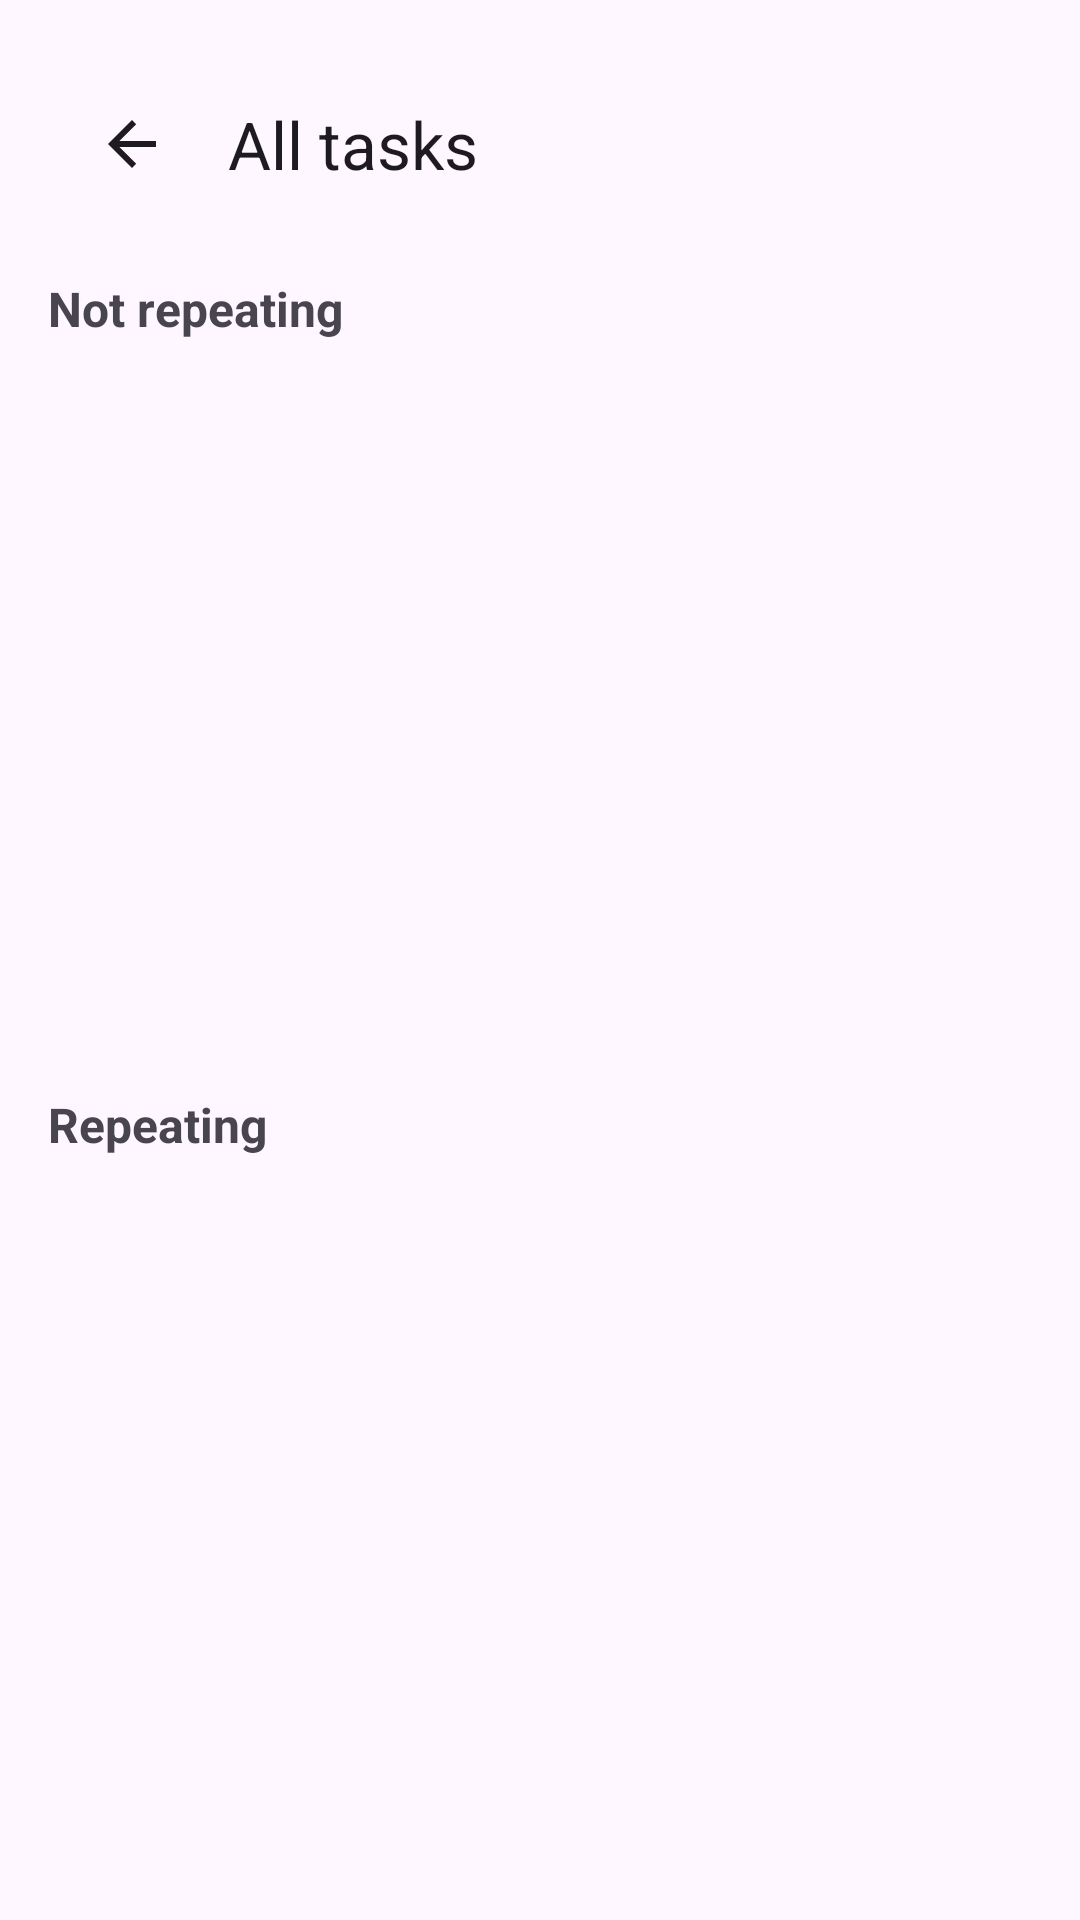

Android layout source for this screen:
<!-- AndroidManifest.xml: application theme Theme.HabibiTar -->
<!-- res/layout/all_tasks.xml -->
<LinearLayout xmlns:android="http://schemas.android.com/apk/res/android"
    xmlns:app="http://schemas.android.com/apk/res-auto"
    android:orientation="vertical"
    android:padding="16dp"
    android:layout_width="match_parent"
    android:layout_height="match_parent">


    <com.google.android.material.appbar.MaterialToolbar
        android:id="@+id/toolbar"
        android:layout_width="match_parent"
        android:layout_height="?attr/actionBarSize"
        app:title="All tasks"
        app:navigationIcon="?attr/homeAsUpIndicator"
        />

    <LinearLayout
        android:layout_width="match_parent"
        android:layout_height="0dp"
        android:layout_weight="1"
        android:orientation="vertical"
        android:paddingTop="12dp">

        <TextView
            android:id="@+id/tvNotRepeatingTitle"
            android:layout_width="match_parent"
            android:layout_height="wrap_content"
            android:text="Not repeating"
            android:textStyle="bold"
            android:textSize="16sp"
            android:paddingBottom="8dp"/>

        <androidx.recyclerview.widget.RecyclerView
            android:id="@+id/rvNotRepeating"
            android:layout_width="match_parent"
            android:layout_height="0dp"
            android:layout_weight="1"/>
    </LinearLayout>

    <LinearLayout
        android:layout_width="match_parent"
        android:layout_height="0dp"
        android:layout_weight="1"
        android:orientation="vertical"
        android:paddingTop="12dp">

        <TextView
            android:id="@+id/tvRepeatingTitle"
            android:layout_width="match_parent"
            android:layout_height="wrap_content"
            android:text="Repeating"
            android:textStyle="bold"
            android:textSize="16sp"
            android:paddingBottom="8dp"/>

        <androidx.recyclerview.widget.RecyclerView
            android:id="@+id/rvRepeating"
            android:layout_width="match_parent"
            android:layout_height="0dp"
            android:layout_weight="1"/>
    </LinearLayout>

</LinearLayout>
<!-- resources referenced by this layout -->
<resources>
  <style name="Theme.HabibiTar" parent="Base.Theme.HabibiTar" />
  <style name="Base.Theme.HabibiTar" parent="Theme.Material3.DayNight.NoActionBar">
          
          
      </style>
</resources>
